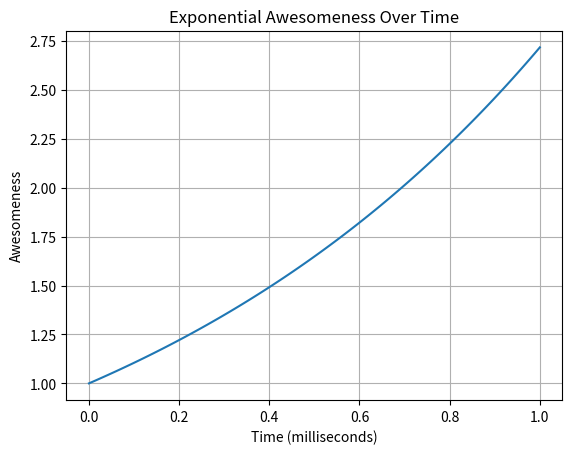

Write the Python code that produced this figure.
import numpy as np 
import matplotlib.pyplot as plt

x = np.linspace(0,1,100) 
def exp_fun(x): 
    return np.exp(x)

y = exp_fun(x) 
plt.plot(x,y) 

plt.xlabel("Time (milliseconds)") 
plt.ylabel("Awesomeness") 
plt.title("Exponential Awesomeness Over Time") 
plt.grid(True) 
plt.savefig("exp_plot.pdf") 
plt.show()